Image classification data set "separate-dataset" (brunofaria27/image-processing on GitHub). Class labels (6): ASC H, ASC US, HSIL, LSIL, negative for intraepithelial lesion, SCC.

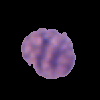
Label: ASC US

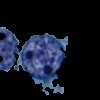
Label: SCC

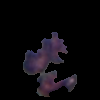
Label: ASC H

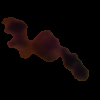
Label: LSIL

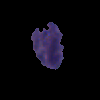
Label: LSIL

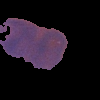
Label: HSIL
